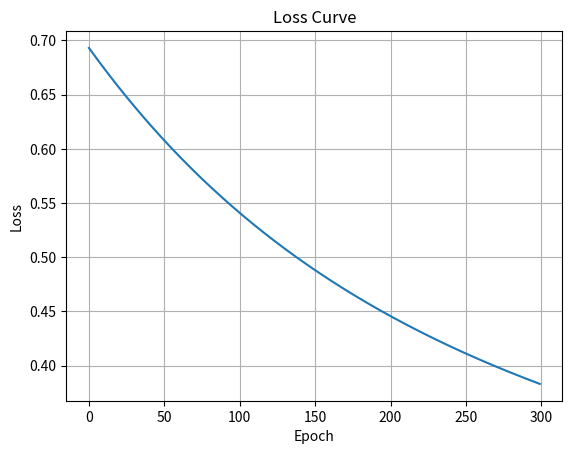

Source code (Python):
import numpy as np
import matplotlib.pyplot as plt

def sigmoid(z):
    z = np.clip(z, -500, 500)
    return 1 / (1 + np.exp(-z))

class LogisticRegressionProb:
    def __init__(self, lr=0.0001, epochs=2000, threshold=0.5):
        self.lr = lr
        self.epochs = epochs
        self.threshold = threshold
        self.loss_history = []
        self.acc_history = []

    def compute_loss(self, y, y_pred):
        eps = 1e-12
        y_pred = np.clip(y_pred, eps, 1 - eps)
        return -np.mean(y * np.log(y_pred) + (1 - y) * np.log(1 - y_pred))

    def accuracy(self, y, y_pred_labels):
        return np.mean(y == y_pred_labels)

    def fit(self, X, y):
        self.m, self.n = X.shape
        self.weights = np.zeros(self.n)
        self.bias = 0

        for _ in range(self.epochs):
            linear_model = np.dot(X, self.weights) + self.bias
            y_pred = sigmoid(linear_model)

            # gradients
            dw = (1/self.m) * np.dot(X.T, (y_pred - y))
            db = (1/self.m) * np.sum(y_pred - y)

            # update
            self.weights -= self.lr * dw
            self.bias -= self.lr * db

            # track loss
            loss = self.compute_loss(y, y_pred)
            self.loss_history.append(loss)

            # track accuracy
            y_pred_labels = (y_pred >= self.threshold).astype(int)
            acc = self.accuracy(y, y_pred_labels)
            self.acc_history.append(acc)

    def predict_proba(self, X):
        linear_model = np.dot(X, self.weights) + self.bias
        p1 = sigmoid(linear_model)
        p0 = 1 - p1
        return np.vstack([p0, p1]).T  # return [[p0, p1], ...]

    def predict(self, X):
        proba = self.predict_proba(X)[:, 1]
        return (proba >= self.threshold).astype(int)

    def plot_loss(self):
        plt.plot(self.loss_history)
        plt.title("Loss Curve")
        plt.xlabel("Epoch")
        plt.ylabel("Loss")
        plt.grid(True)
        plt.show()


# Example dataset
X = np.array([[150],[160],[170],[180],[190],[200]])
X = (X - X.mean()) / X.std()
y = np.array([0,0,0,1,1,1])

model = LogisticRegressionProb(lr=0.01, epochs=300)
model.fit(X, y)

probs = model.predict_proba(X)
pred = model.predict(X)

print("Predicted Probabilities:", np.round(probs, 2).tolist())
print("Predicted Labels:", pred.tolist())
print("Actual:", y.tolist())

# Plot loss
model.plot_loss()
